Run: headless pygame with SDL's dummy video driver; simulated clock (each Clock.tick advances the game by its frame time, no real sleeping); random seed 0; keys injected as events and as key.get_pressed() state; mouse plan: one left click at the window centre at the start of phase 2, then a move to the lower-right quarter at the start of phase 3.
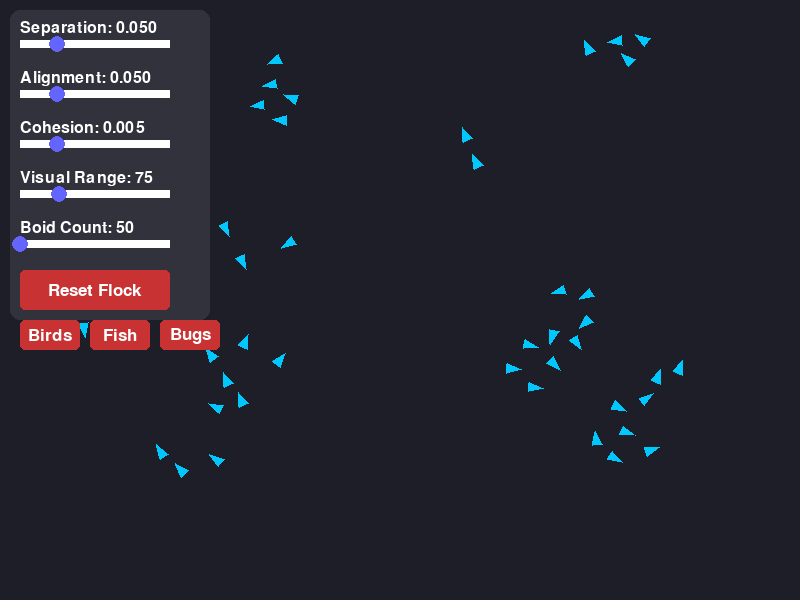
Frame 1 of 4 · flips 1–60 · no input
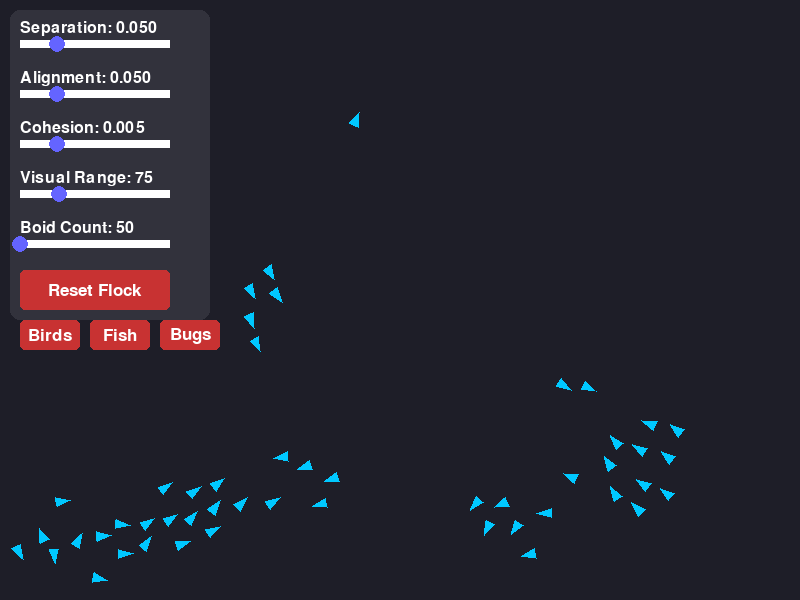
Frame 2 of 4 · flips 61–180 · clicked the window centre · tapped SPACE, RETURN · held RIGHT (→), D
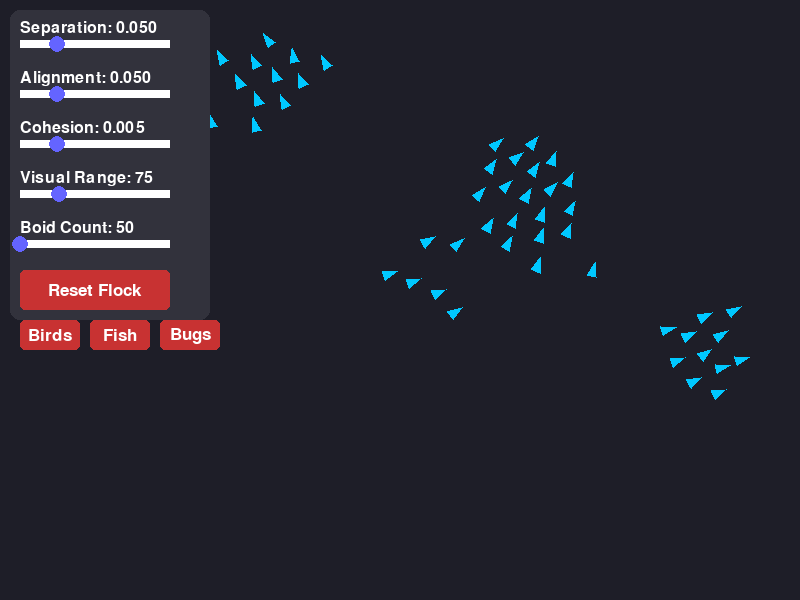
Frame 3 of 4 · flips 181–300 · moved the mouse to the lower-right quarter · held DOWN (↓), S
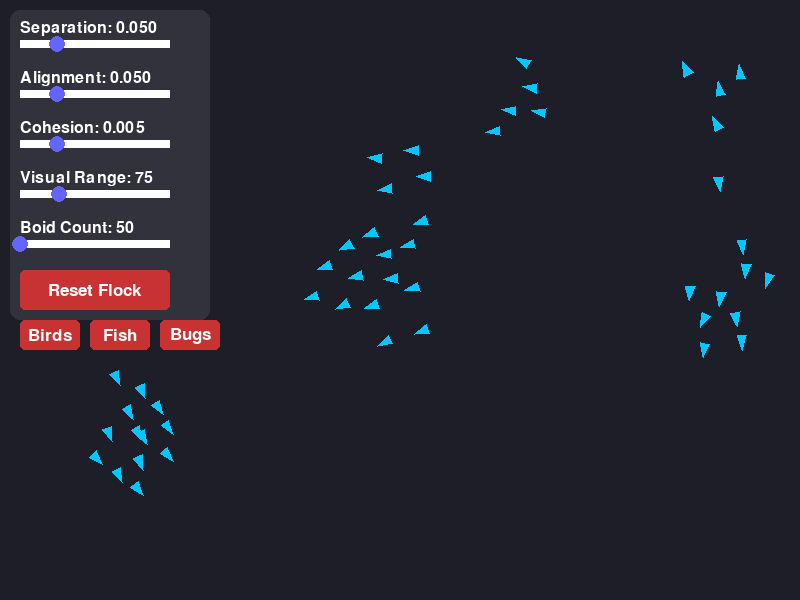
Frame 4 of 4 · flips 301–420 · held LEFT (←), A, UP (↑), W

The pygame program that drew these frames:

import pygame
import random
import math

# Initialize Pygame
pygame.init()

# Set the width and height of the screen
width, height = 800, 600
screen = pygame.display.set_mode((width, height))
pygame.display.set_caption("Interactive Boids Simulation")

# Colors
DARK_BG = (30, 30, 40)
BOID_COLOR = (0, 200, 255)
UI_BG = (50, 50, 60)
WHITE = (255, 255, 255)
SLIDER_COLOR = (100, 100, 255)
BUTTON_COLOR = (200, 50, 50)
BUTTON_HOVER = (250, 80, 80)


class Slider:
    def __init__(self, x, y, w, h, min_val, max_val, initial_val, text, is_int=False):
        self.rect = pygame.Rect(x, y, w, h)
        self.min_val = min_val
        self.max_val = max_val
        self.value = initial_val
        self.text = text
        self.is_int = is_int
        self.dragging = False
        self.font = pygame.font.SysFont(None, 24)

    def draw(self, surface):
        display_val = int(self.value) if self.is_int else f"{self.value:.3f}"
        txt_surf = self.font.render(f"{self.text}: {display_val}", True, WHITE)
        surface.blit(txt_surf, (self.rect.x, self.rect.y - 20))

        pygame.draw.rect(surface, WHITE, self.rect)
        handle_x = self.rect.x + (self.value - self.min_val) / (self.max_val - self.min_val) * self.rect.width
        pygame.draw.circle(surface, SLIDER_COLOR, (int(handle_x), self.rect.centery), 8)

    def handle_event(self, event):
        if event.type == pygame.MOUSEBUTTONDOWN and event.button == 1:
            mouse_pos = event.pos
            if self.rect.collidepoint(mouse_pos) or math.dist(mouse_pos, (self.rect.x + (self.value - self.min_val) / (
                    self.max_val - self.min_val) * self.rect.width, self.rect.centery)) < 15:
                self.dragging = True
        elif event.type == pygame.MOUSEBUTTONUP and event.button == 1:
            self.dragging = False
        elif event.type == pygame.MOUSEMOTION and self.dragging:
            mouse_x = max(self.rect.x, min(event.pos[0], self.rect.x + self.rect.width))
            ratio = (mouse_x - self.rect.x) / self.rect.width
            val = self.min_val + ratio * (self.max_val - self.min_val)
            self.value = int(val) if self.is_int else val


class Button:
    def __init__(self, x, y, w, h, text):
        self.rect = pygame.Rect(x, y, w, h)
        self.text = text
        self.font = pygame.font.SysFont(None, 26)

    def draw(self, surface):
        mouse_pos = pygame.mouse.get_pos()
        color = BUTTON_HOVER if self.rect.collidepoint(mouse_pos) else BUTTON_COLOR
        pygame.draw.rect(surface, color, self.rect, border_radius=5)
        txt_surf = self.font.render(self.text, True, WHITE)
        txt_rect = txt_surf.get_rect(center=self.rect.center)
        surface.blit(txt_surf, txt_rect)

    def is_clicked(self, event):
        if event.type == pygame.MOUSEBUTTONDOWN and event.button == 1:
            if self.rect.collidepoint(event.pos):
                return True
        return False


class Boid:
    def __init__(self):
        self.x = random.randint(0, width)
        self.y = random.randint(0, height)
        self.dx = random.uniform(-4, 4)
        self.dy = random.uniform(-4, 4)

    def update(self, boids, sep_weight, align_weight, coh_weight, visual_range):
        margin = 50
        turn_factor = 0.8
        if self.x < margin:
            self.dx += turn_factor
        elif self.x > width - margin:
            self.dx -= turn_factor

        if self.y < margin:
            self.dy += turn_factor
        elif self.y > height - margin:
            self.dy -= turn_factor

        self.fly_towards_center(boids, coh_weight, visual_range)
        self.avoid_others(boids, sep_weight)
        self.match_velocity(boids, align_weight, visual_range)

        speed = math.sqrt(self.dx ** 2 + self.dy ** 2)
        max_speed = 5
        min_speed = 2
        if speed > max_speed:
            self.dx = (self.dx / speed) * max_speed
            self.dy = (self.dy / speed) * max_speed
        elif speed < min_speed and speed > 0:
            self.dx = (self.dx / speed) * min_speed
            self.dy = (self.dy / speed) * min_speed

        self.x += self.dx
        self.y += self.dy

    def draw(self):
        angle = math.atan2(self.dy, self.dx)
        size = 8
        p1 = (self.x + math.cos(angle) * size, self.y + math.sin(angle) * size)
        p2 = (self.x + math.cos(angle + 2.5) * size, self.y + math.sin(angle + 2.5) * size)
        p3 = (self.x + math.cos(angle - 2.5) * size, self.y + math.sin(angle - 2.5) * size)
        pygame.draw.polygon(screen, BOID_COLOR, [p1, p2, p3])

    def fly_towards_center(self, boids, weight, visual_range):
        center_x, center_y, num_neighbors = 0, 0, 0
        for other in boids:
            if other != self and math.dist((self.x, self.y), (other.x, other.y)) < visual_range:
                center_x += other.x
                center_y += other.y
                num_neighbors += 1
        if num_neighbors > 0:
            self.dx += ((center_x / num_neighbors) - self.x) * weight
            self.dy += ((center_y / num_neighbors) - self.y) * weight

    def avoid_others(self, boids, weight):
        for other in boids:
            if other != self and math.dist((self.x, self.y), (other.x, other.y)) < 25:
                self.dx += (self.x - other.x) * weight
                self.dy += (self.y - other.y) * weight

    def match_velocity(self, boids, weight, visual_range):
        avg_dx, avg_dy, num_neighbors = 0, 0, 0
        for other in boids:
            if other != self and math.dist((self.x, self.y), (other.x, other.y)) < visual_range:
                avg_dx += other.dx
                avg_dy += other.dy
                num_neighbors += 1
        if num_neighbors > 0:
            self.dx += ((avg_dx / num_neighbors) - self.dx) * weight
            self.dy += ((avg_dy / num_neighbors) - self.dy) * weight


# --- UI Setup ---
slider_sep = Slider(20, 40, 150, 8, 0.0, 0.2, 0.05, "Separation")
slider_align = Slider(20, 90, 150, 8, 0.0, 0.2, 0.05, "Alignment")
slider_coh = Slider(20, 140, 150, 8, 0.0, 0.02, 0.005, "Cohesion")
slider_vision = Slider(20, 190, 150, 8, 30, 200, 75, "Visual Range", is_int=True)
slider_count = Slider(20, 240, 150, 8, 50, 150, 50, "Boid Count", is_int=True)

btn_birds = Button(20, 320, 60, 30, "Birds")
btn_fish = Button(90, 320, 60, 30, "Fish")
btn_bugs = Button(160, 320, 60, 30, "Bugs")

presets = [btn_birds, btn_fish, btn_bugs]

reset_button = Button(20, 270, 150, 40, "Reset Flock")
sliders = [slider_sep, slider_align, slider_coh, slider_vision, slider_count]

boids = [Boid() for _ in range(int(slider_count.value))]

# Main loop
clock = pygame.time.Clock()
running = True

while running:
    for event in pygame.event.get():
        if event.type == pygame.QUIT:
            running = False

        for slider in sliders:
            slider.handle_event(event)

        if btn_birds.is_clicked(event):
            slider_sep.value = 0.05
            slider_align.value = 0.05
            slider_coh.value = 0.005
            slider_vision.value = 80

        elif btn_fish.is_clicked(event):
            slider_sep.value = 0.08
            slider_align.value = 0.15
            slider_coh.value = 0.015
            slider_vision.value = 45

        elif btn_bugs.is_clicked(event):
            slider_sep.value = 0.15
            slider_align.value = 0.002  # כמעט 0 יישור
            slider_coh.value = 0.02
            slider_vision.value = 25

        if reset_button.is_clicked(event):
            # Reset simulation: clear list and regenerate
            boids = [Boid() for _ in range(int(slider_count.value))]

    # Dynamically add/remove boids based on count slider
    target_count = int(slider_count.value)
    while len(boids) < target_count:
        boids.append(Boid())
    while len(boids) > target_count:
        boids.pop()

    screen.fill(DARK_BG)

    w_sep = slider_sep.value
    w_align = slider_align.value
    w_coh = slider_coh.value
    vision = slider_vision.value

    # Update and draw boids
    for boid in boids:
        boid.update(boids, w_sep, w_align, w_coh, vision)
        boid.draw()

    # Draw UI Panel background
    pygame.draw.rect(screen, UI_BG, (10, 10, 200, 310), border_radius=10)

    for slider in sliders:
        slider.draw(screen)

    for preset_btn in presets:
        preset_btn.draw(screen)

    reset_button.draw(screen)

    pygame.display.flip()
    clock.tick(60)

pygame.quit()
